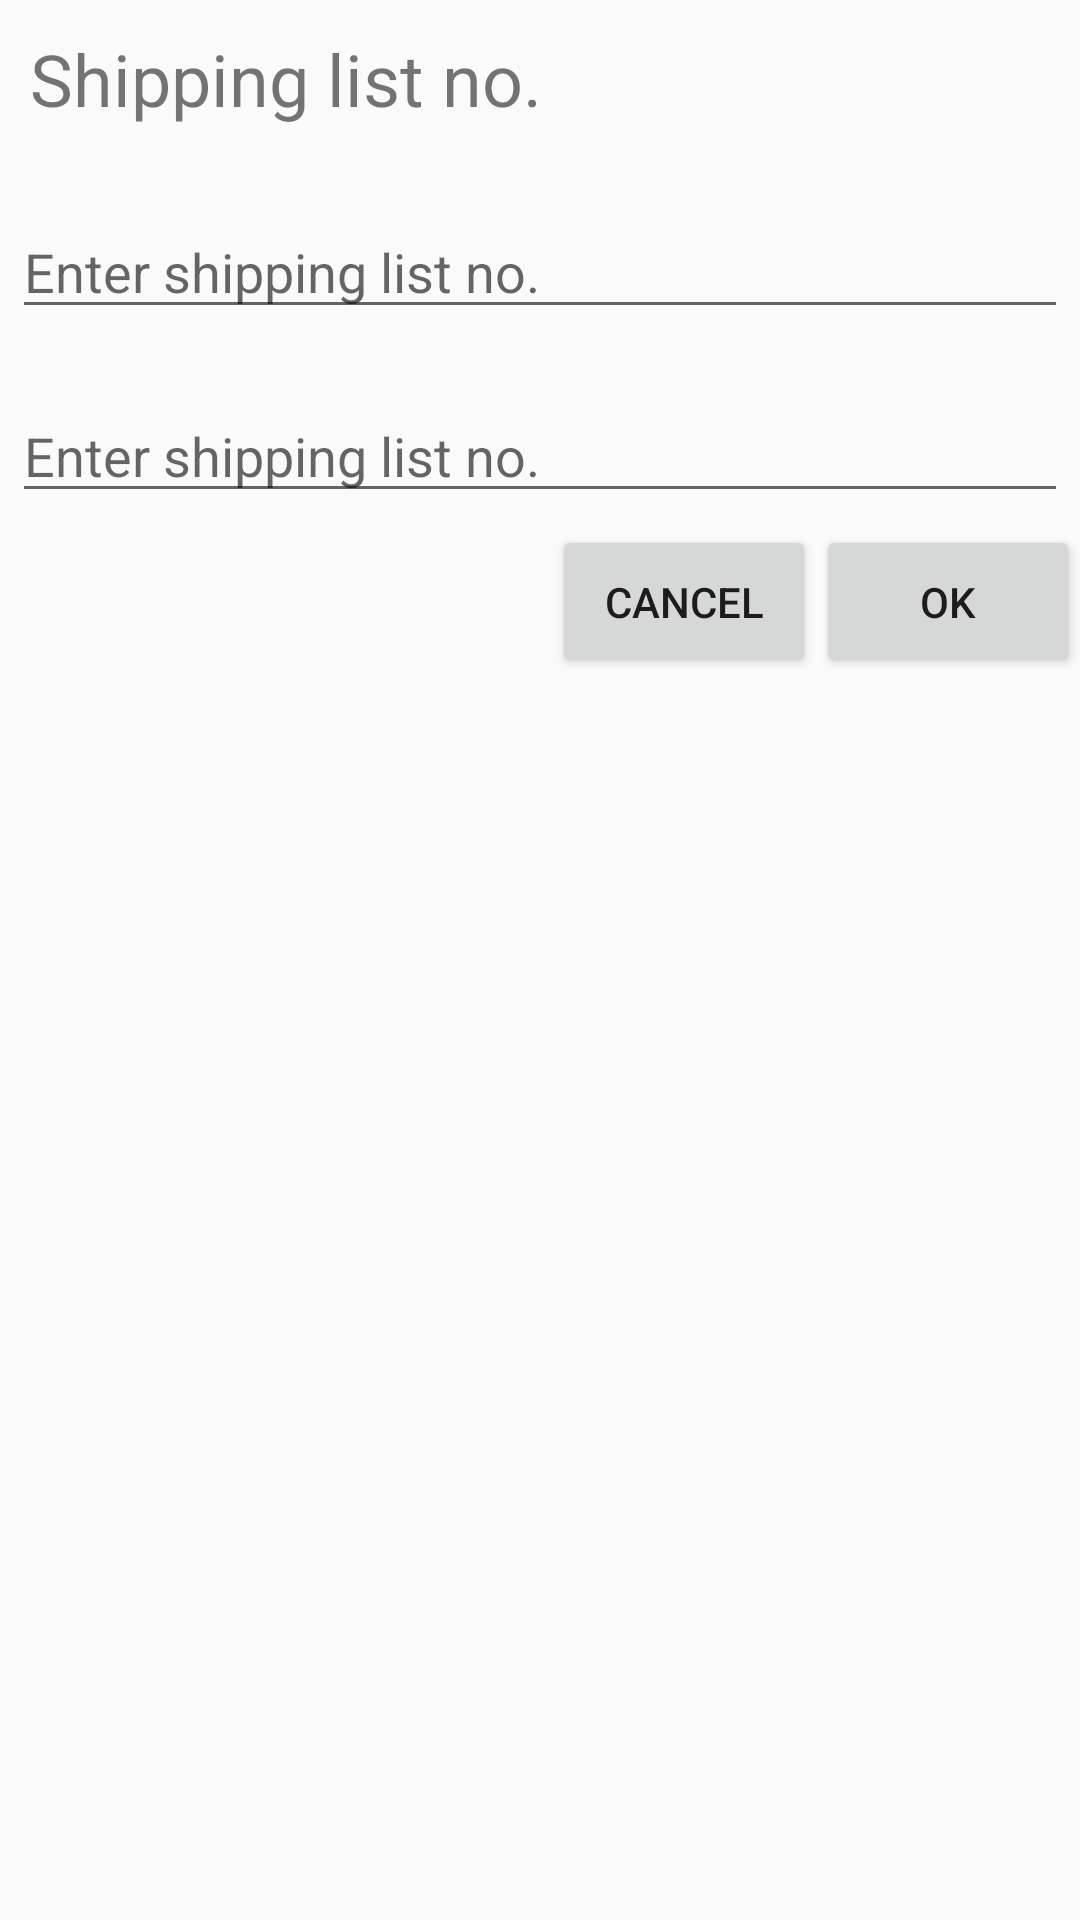

Produce the Android XML layout that renders to this screen, including the resource entries it uses.
<!-- AndroidManifest.xml: application theme AppTheme -->
<!-- res/layout/dialog_additem.xml -->
<LinearLayout xmlns:android="http://schemas.android.com/apk/res/android"
    android:layout_width="match_parent"
    android:layout_height="match_parent"
    android:gravity="right"
    android:orientation="vertical">

    <TextView
        android:id="@+id/textView_Header"
        android:layout_width="match_parent"
        android:layout_height="wrap_content"
        android:padding="10dp"
        android:text="Shipping list no."
        android:textSize="24sp" />

    <EditText
        android:id="@+id/edt_weight"
        android:layout_width="match_parent"
        android:layout_height="wrap_content"
        android:layout_marginBottom="4dp"
        android:layout_marginLeft="4dp"
        android:layout_marginRight="4dp"
        android:layout_marginTop="16dp"
        android:hint="Enter shipping list no."
        android:inputType="number|numberSigned|numberDecimal" />

    <EditText
        android:id="@+id/edt_postcode"
        android:layout_width="match_parent"
        android:layout_height="wrap_content"
        android:layout_marginBottom="4dp"
        android:layout_marginLeft="4dp"
        android:layout_marginRight="4dp"
        android:layout_marginTop="16dp"
        android:hint="Enter shipping list no."
        android:inputType="number"
        android:maxLength="5" />

    <LinearLayout
        android:layout_width="match_parent"
        android:layout_height="wrap_content"
        android:gravity="right"
        android:orientation="horizontal"
        android:weightSum="1">

        <Button
            android:id="@+id/button_cancel"
            android:layout_width="wrap_content"
            android:layout_height="wrap_content"
            android:padding="16dp"
            android:text="Cancel" />

        <Button
            android:id="@+id/button_ok"
            android:layout_width="wrap_content"
            android:layout_height="wrap_content"
            android:padding="16dp"
            android:text="OK" />
    </LinearLayout>
</LinearLayout>
<!-- resources referenced by this layout -->
<resources>
  <style name="AppTheme" parent="Theme.AppCompat.DayNight.NoActionBar">
          
          <item name="colorPrimary">@color/colorPrimary</item>
          <item name="colorPrimaryDark">@color/colorPrimaryDark</item>
          <item name="colorAccent">@color/colorOrange</item>
      </style>
  <color name="colorPrimary">#f4f4f4</color>
  <color name="colorPrimaryDark">#000000</color>
  <color name="colorOrange">#ff9902</color>
</resources>
